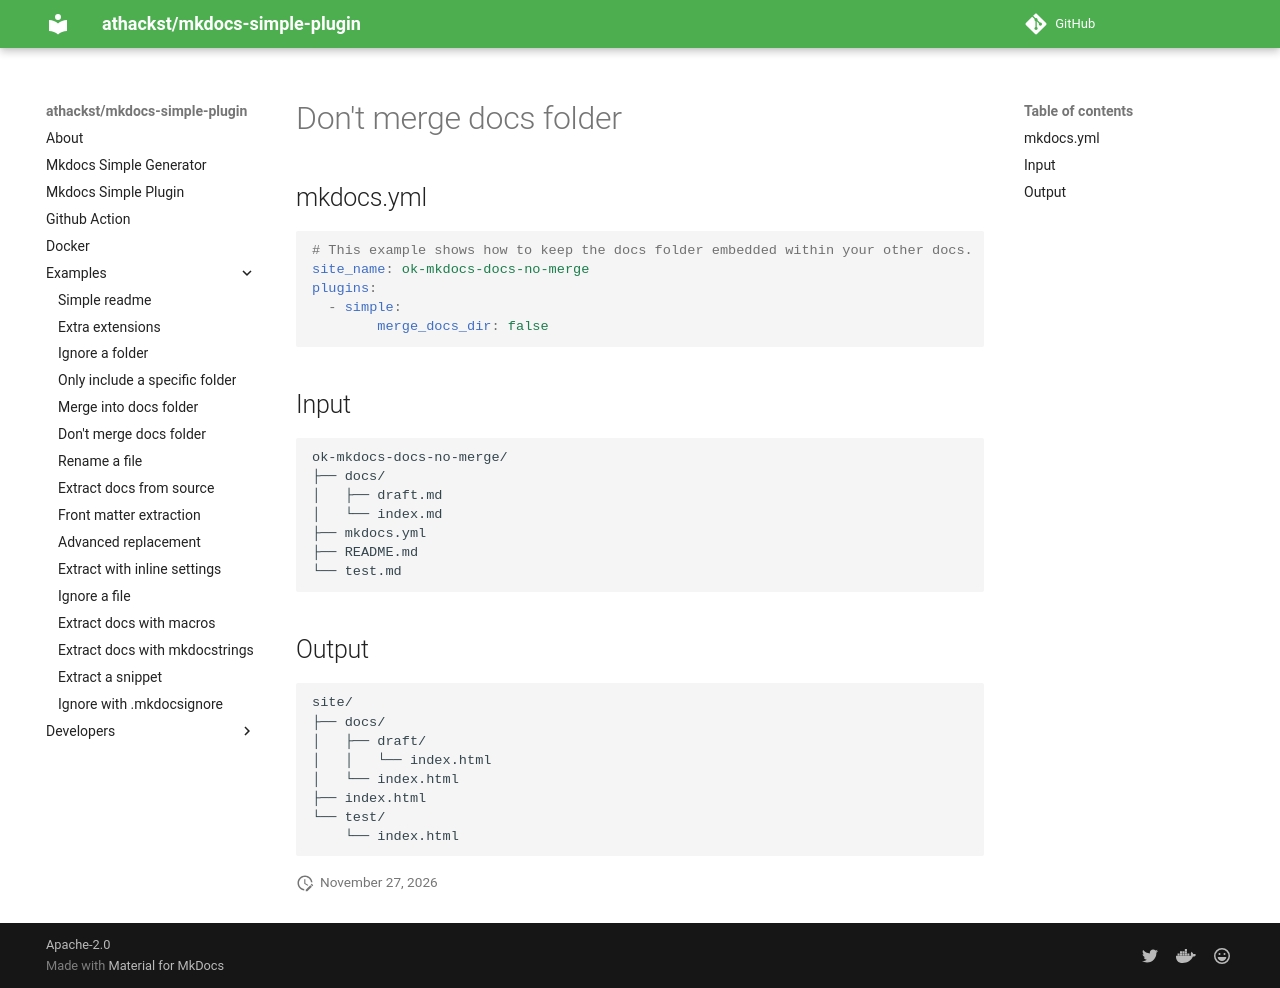

repository: athackst/mkdocs-simple-plugin · page: dev/examples/ok-mkdocs-docs-no-merge/index.html · generator: mkdocs

<!-- md-ignore -->
<!-- DO NOT EDIT! This file is auto-generated from README.md.ninja -->
# Don't merge docs folder

## mkdocs.yml

```yaml
# This example shows how to keep the docs folder embedded within your other docs.
site_name: ok-mkdocs-docs-no-merge
plugins:
  - simple:
        merge_docs_dir: false
```
## Input

```
ok-mkdocs-docs-no-merge/
├── docs/
│   ├── draft.md
│   └── index.md
├── mkdocs.yml
├── README.md
└── test.md
```



## Output

```
site/
├── docs/
│   ├── draft/
│   │   └── index.html
│   └── index.html
├── index.html
└── test/
    └── index.html
```
